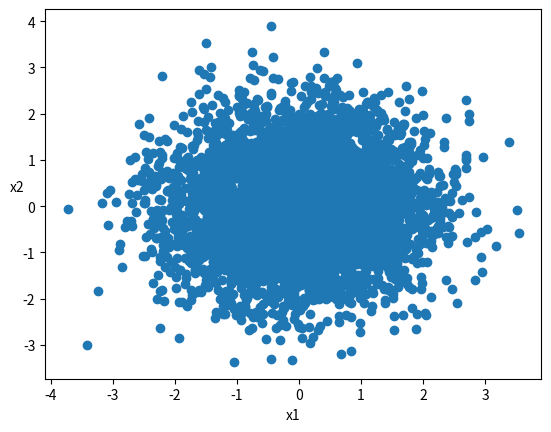
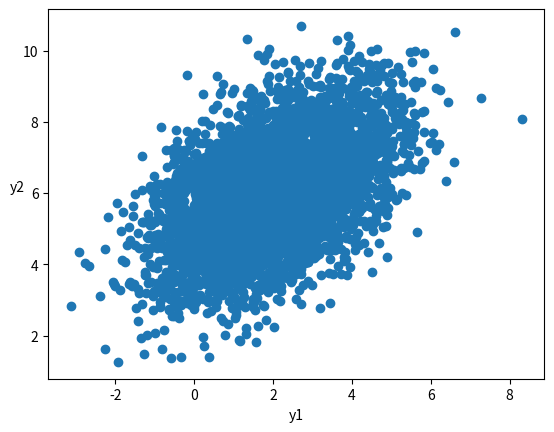

Python code for these plots, in order:
# -*- coding: utf-8 -*-
"""
Created on Fri Jan 24 03:22:24 2020

@author: tbureete
"""

import numpy as np
import matplotlib.pyplot as plt

n = 5000
mean = [0, 0]
cov = [[1, 0], [0, 1]]
x = np.random.multivariate_normal(mean, cov, n)

fig1 = plt.figure(1)
ax1 = fig1.add_subplot(111)
plt.scatter(x[:,0], x[:,1])
ax1.set_xlabel('x1')
ax1.set_ylabel('x2').set_rotation(0)
fig1.savefig("hw1_3_c_1.pdf")  

a = np.array([[-1*np.sqrt(6)/2, -1*np.sqrt(2)/2],
              [-1*np.sqrt(6)/2, np.sqrt(2)/2]]) 
b = np.array([[2, 6]]) 
y = np.empty((0, 2))

for xi in x[:,]:
    y = np.append(y, (np.dot(a,xi))+b, axis=0)
    
fig2 = plt.figure(2)
ax2 = fig2.add_subplot(111)
plt.scatter(y[:,0], y[:,1])
ax2.set_xlabel('y1')
ax2.set_ylabel('y2').set_rotation(0)
fig2.savefig("hw1_3_c_2.pdf")

cov_y = np.cov(y.T)
print("cov = ",cov_y)
mean = np.mean(y.T, axis=1)
print("mean = ",mean)
v, w = np.linalg.eig(cov_y)
print("v = ", v)
print("w = ", w)

